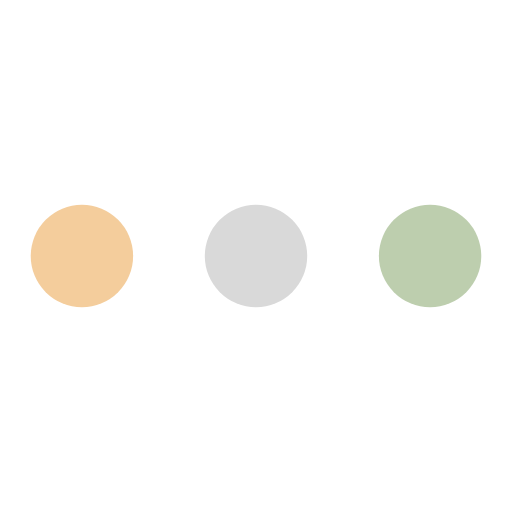
t = 0.00 s
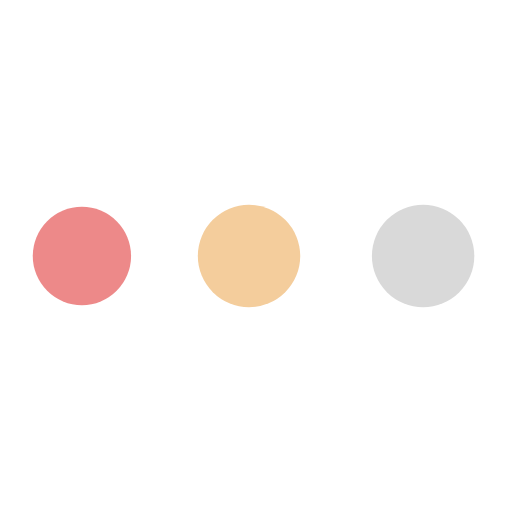
t = 0.38 s
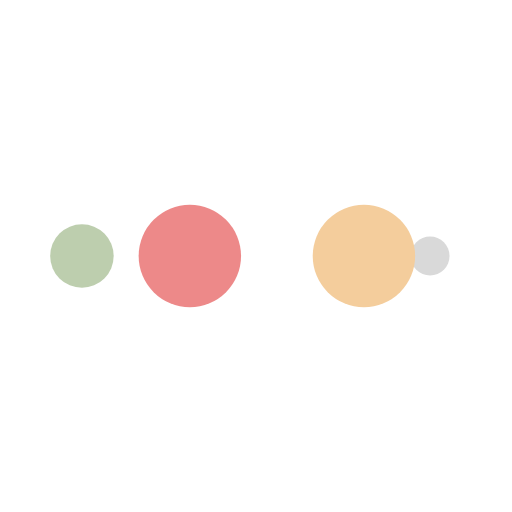
t = 0.63 s
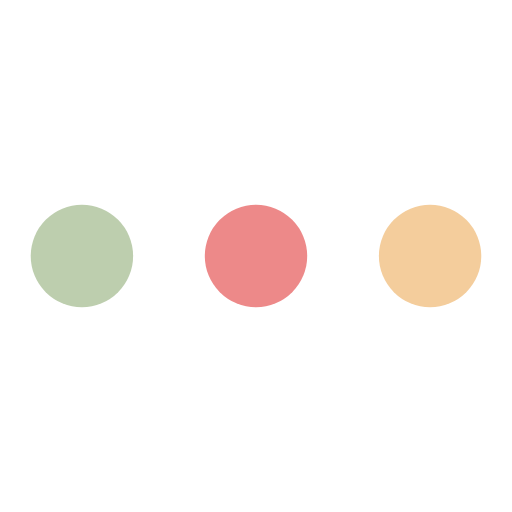
t = 1.00 s
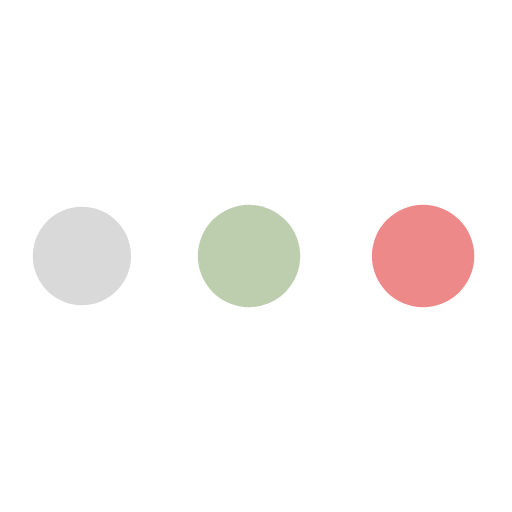
t = 1.38 s
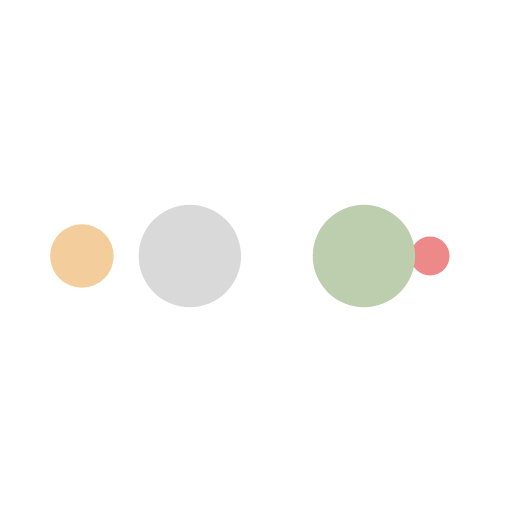
t = 1.63 s

The animated SVG that drew these frames (rendered in a browser with its animation timeline set to each time). Animation: 10 SMIL elements (animate=10); one cycle of 2.00 s, repeats indefinitely.

<?xml version="1.0" encoding="utf-8"?>
<svg xmlns="http://www.w3.org/2000/svg" xmlns:xlink="http://www.w3.org/1999/xlink" style="margin: auto; background: rgb(255, 255, 255); display: block; shape-rendering: auto;" width="200px" height="200px" viewBox="0 0 100 100" preserveAspectRatio="xMidYMid">
<circle cx="84" cy="50" r="10" fill="#bdceae">
    <animate attributeName="r" repeatCount="indefinite" dur="0.5s" calcMode="spline" keyTimes="0;1" values="10;0" keySplines="0 0.5 0.5 1" begin="0s"></animate>
    <animate attributeName="fill" repeatCount="indefinite" dur="2s" calcMode="discrete" keyTimes="0;0.25;0.5;0.75;1" values="#bdceae;#d9d9d9;#f4cd9c;#ed8989;#bdceae" begin="0s"></animate>
</circle><circle cx="16" cy="50" r="10" fill="#bdceae">
  <animate attributeName="r" repeatCount="indefinite" dur="2s" calcMode="spline" keyTimes="0;0.25;0.5;0.75;1" values="0;0;10;10;10" keySplines="0 0.5 0.5 1;0 0.5 0.5 1;0 0.5 0.5 1;0 0.5 0.5 1" begin="0s"></animate>
  <animate attributeName="cx" repeatCount="indefinite" dur="2s" calcMode="spline" keyTimes="0;0.25;0.5;0.75;1" values="16;16;16;50;84" keySplines="0 0.5 0.5 1;0 0.5 0.5 1;0 0.5 0.5 1;0 0.5 0.5 1" begin="0s"></animate>
</circle><circle cx="50" cy="50" r="10" fill="#ed8989">
  <animate attributeName="r" repeatCount="indefinite" dur="2s" calcMode="spline" keyTimes="0;0.25;0.5;0.75;1" values="0;0;10;10;10" keySplines="0 0.5 0.5 1;0 0.5 0.5 1;0 0.5 0.5 1;0 0.5 0.5 1" begin="-0.5s"></animate>
  <animate attributeName="cx" repeatCount="indefinite" dur="2s" calcMode="spline" keyTimes="0;0.25;0.5;0.75;1" values="16;16;16;50;84" keySplines="0 0.5 0.5 1;0 0.5 0.5 1;0 0.5 0.5 1;0 0.5 0.5 1" begin="-0.5s"></animate>
</circle><circle cx="84" cy="50" r="10" fill="#f4cd9c">
  <animate attributeName="r" repeatCount="indefinite" dur="2s" calcMode="spline" keyTimes="0;0.25;0.5;0.75;1" values="0;0;10;10;10" keySplines="0 0.5 0.5 1;0 0.5 0.5 1;0 0.5 0.5 1;0 0.5 0.5 1" begin="-1s"></animate>
  <animate attributeName="cx" repeatCount="indefinite" dur="2s" calcMode="spline" keyTimes="0;0.25;0.5;0.75;1" values="16;16;16;50;84" keySplines="0 0.5 0.5 1;0 0.5 0.5 1;0 0.5 0.5 1;0 0.5 0.5 1" begin="-1s"></animate>
</circle><circle cx="16" cy="50" r="10" fill="#d9d9d9">
  <animate attributeName="r" repeatCount="indefinite" dur="2s" calcMode="spline" keyTimes="0;0.25;0.5;0.75;1" values="0;0;10;10;10" keySplines="0 0.5 0.5 1;0 0.5 0.5 1;0 0.5 0.5 1;0 0.5 0.5 1" begin="-1.5s"></animate>
  <animate attributeName="cx" repeatCount="indefinite" dur="2s" calcMode="spline" keyTimes="0;0.25;0.5;0.75;1" values="16;16;16;50;84" keySplines="0 0.5 0.5 1;0 0.5 0.5 1;0 0.5 0.5 1;0 0.5 0.5 1" begin="-1.5s"></animate>
</circle>
<!-- [ldio] generated by https://loading.io/ --></svg>
